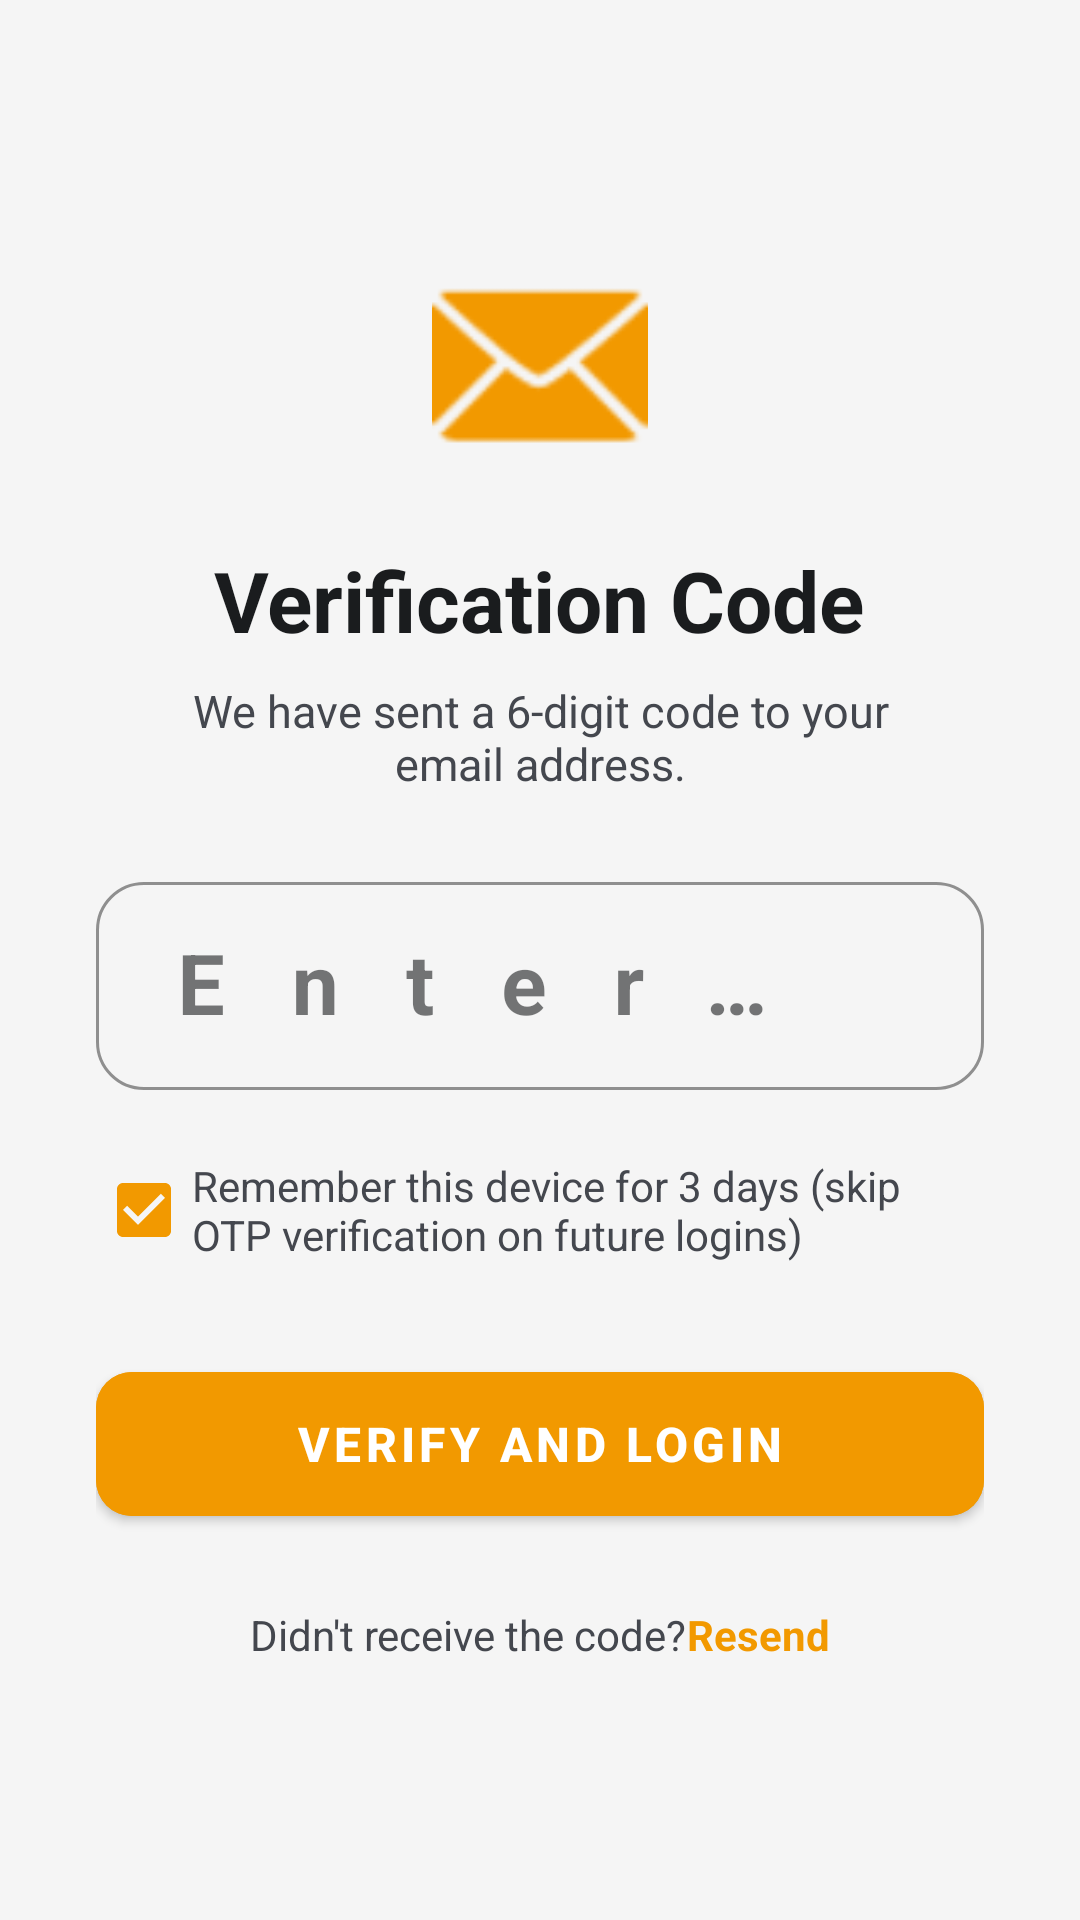

The Android layout XML behind this screen, and the referenced resources:
<!-- AndroidManifest.xml: application theme Theme.FinTrac -->
<!-- res/layout/activity_otp_verification.xml -->
<?xml version="1.0" encoding="utf-8"?>
<LinearLayout xmlns:android="http://schemas.android.com/apk/res/android"
    xmlns:app="http://schemas.android.com/apk/res-auto"
    android:layout_width="match_parent"
    android:layout_height="match_parent"
    android:orientation="vertical"
    android:gravity="center"
    android:padding="32dp"
    android:background="@color/page_background">

    <ImageView
        android:importantForAccessibility="no"
        android:layout_width="72dp"
        android:layout_height="72dp"
        android:src="@android:drawable/ic_dialog_email"
        android:layout_marginBottom="24dp"
        app:tint="#F29900" />

    <TextView
        android:layout_width="wrap_content"
        android:layout_height="wrap_content"
        android:text="@string/verification_code"
        android:textSize="28sp"
        android:textStyle="bold"
        android:textColor="@color/text_primary"
        android:layout_marginBottom="8dp"/>

    <TextView
        android:layout_width="wrap_content"
        android:layout_height="wrap_content"
        android:text="@string/we_have_sent_a_6"
        android:textAlignment="center"
        android:textSize="15sp"
        android:textColor="@color/text_secondary"
        android:layout_marginBottom="24dp"
        android:paddingHorizontal="16dp"/>

    <com.google.android.material.textfield.TextInputLayout
        style="@style/Widget.MaterialComponents.TextInputLayout.OutlinedBox"
        android:layout_width="match_parent"
        android:layout_height="wrap_content"
        android:hint="@string/enter_6_digit_otp_2"
        app:boxCornerRadiusTopStart="16dp"
        app:boxCornerRadiusTopEnd="16dp"
        app:boxCornerRadiusBottomStart="16dp"
        app:boxCornerRadiusBottomEnd="16dp"
        app:boxStrokeColor="#F29900"
        app:hintTextColor="#F29900">

        <com.google.android.material.textfield.TextInputEditText
            android:id="@+id/et_otp_input"
            android:layout_width="match_parent"
            android:layout_height="wrap_content"
            android:inputType="number"
            android:maxLength="6"
            android:letterSpacing="0.8"
            android:textSize="28sp"
            android:textStyle="bold"
            android:textColor="@color/text_primary"
            android:textAlignment="center"
            android:paddingVertical="16dp"/>
    </com.google.android.material.textfield.TextInputLayout>

    
    <CheckBox
        android:id="@+id/cb_save_otp"
        android:layout_width="match_parent"
        android:layout_height="wrap_content"
        android:layout_marginTop="16dp"
        android:text="@string/remember_this_device_for_3"
        android:textSize="14sp"
        android:textColor="@color/text_secondary"
        android:buttonTint="#F29900"
        android:checked="true" />

    <com.google.android.material.button.MaterialButton
        android:id="@+id/btn_verify_otp"
        android:layout_width="match_parent"
        android:layout_height="60dp"
        android:text="@string/verify_and_login"
        android:textSize="16sp"
        android:textStyle="bold"
        app:cornerRadius="12dp"
        android:layout_marginTop="24dp"
        android:backgroundTint="#F29900"/>

    <LinearLayout
        android:layout_width="wrap_content"
        android:layout_height="wrap_content"
        android:orientation="horizontal"
        android:layout_marginTop="24dp">

        <TextView
            android:layout_width="wrap_content"
            android:layout_height="wrap_content"
            android:text="@string/didn_t_receive_the_code"
            android:textColor="@color/text_secondary"
            android:textSize="14sp"/>

        <TextView
            android:id="@+id/tv_resend_otp"
            android:layout_width="wrap_content"
            android:layout_height="wrap_content"
            android:text="@string/resend"
            android:textStyle="bold"
            android:textColor="#F29900"
            android:textSize="14sp"/>
    </LinearLayout>

</LinearLayout>
<!-- resources referenced by this layout -->
<resources>
  <color name="page_background">#F5F5F5</color>
  <color name="text_primary">#1A1C1E</color>
  <color name="text_secondary">#44474E</color>
  <string name="didn_t_receive_the_code">Didn\'t receive the code? </string>
  <string name="enter_6_digit_otp_2">Enter 6-Digit OTP</string>
  <string name="remember_this_device_for_3">Remember this device for 3 days (skip OTP verification on future logins)</string>
  <string name="resend">Resend</string>
  <string name="verification_code">Verification Code</string>
  <string name="verify_and_login">Verify and Login</string>
  <string name="we_have_sent_a_6">We have sent a 6-digit code to your email address.</string>
  <style name="Theme.FinTrac" parent="Base.Theme.FinTrac" />
  <style name="Base.Theme.FinTrac" parent="Theme.MaterialComponents.DayNight.NoActionBar">
          <item name="colorPrimary">@color/ocean_blue</item>
          <item name="colorPrimaryVariant">@color/ocean_blue_dark</item>
          <item name="colorOnPrimary">@color/white</item>
  
          <item name="colorSecondary">@color/forest_green</item>
          <item name="colorSecondaryVariant">@color/forest_green_dark</item>
          <item name="colorOnSecondary">@color/black</item>
  
          <item name="android:colorBackground">@color/page_background</item>
          <item name="colorSurface">@color/card_background</item>
          <item name="colorOnBackground">@color/text_primary</item>
          <item name="colorOnSurface">@color/text_primary</item>
  
          <item name="android:textColorPrimary">@color/text_primary</item>
          <item name="android:textColorSecondary">@color/text_secondary</item>
  
          <item name="android:statusBarColor">?attr/colorPrimary</item>
          <item name="android:windowLightStatusBar">false</item>
  
          <item name="android:navigationBarColor">?attr/colorPrimary</item>
      </style>
  <color name="ocean_blue">#0077BE</color>
  <color name="ocean_blue_dark">#0F4C75</color>
  <color name="white">#FFFFFFFF</color>
  <color name="forest_green">#228B22</color>
  <color name="forest_green_dark">#388E3C</color>
  <color name="black">#FF000000</color>
  <color name="card_background">#FFFFFF</color>
</resources>
